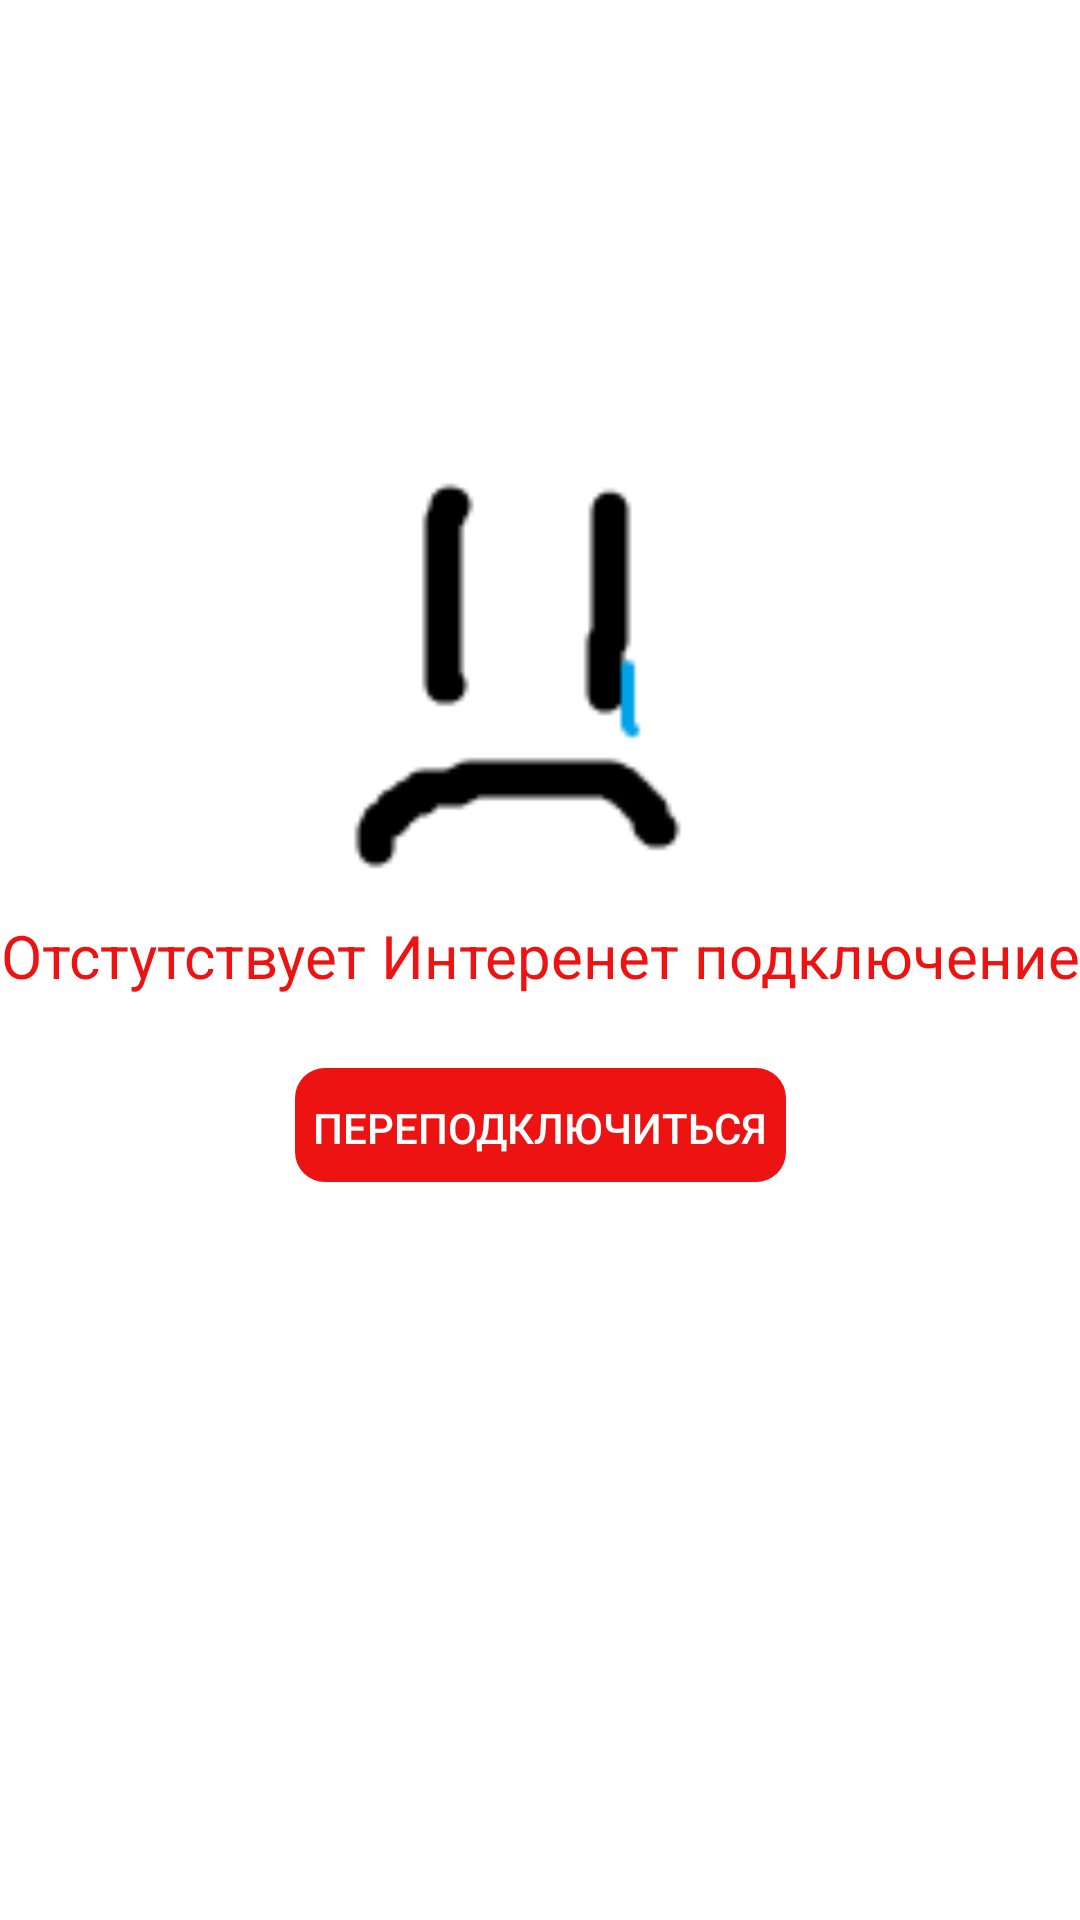

Layout XML and referenced resources for this Android screen:
<!-- AndroidManifest.xml: application theme AppTheme -->
<!-- res/layout/fragment_no_connection.xml -->
<?xml version="1.0" encoding="utf-8"?>
<androidx.constraintlayout.widget.ConstraintLayout xmlns:android="http://schemas.android.com/apk/res/android"
    android:layout_width="match_parent"
    android:layout_height="match_parent"
    xmlns:app="http://schemas.android.com/apk/res-auto"
    android:background="@color/white">

    <ImageView
        android:id="@+id/image_no_connection"
        android:layout_width="150dp"
        android:layout_height="150dp"
        app:layout_constraintRight_toRightOf="parent"
        app:layout_constraintLeft_toLeftOf="parent"
        app:layout_constraintTop_toTopOf="parent"
        app:layout_constraintBottom_toBottomOf="parent"
        android:layout_marginBottom="200dp"
        android:src="@drawable/ic_no_connection"
        android:background="@null" />

    <TextView
        android:id="@+id/textview_about_connection"
        android:layout_width="wrap_content"
        android:layout_height="wrap_content"
        app:layout_constraintRight_toRightOf="parent"
        app:layout_constraintLeft_toLeftOf="parent"
        app:layout_constraintTop_toBottomOf="@+id/image_no_connection"
        app:layout_constraintBottom_toTopOf="@id/button_update_connection"
        android:layout_marginTop="10dp"
        android:textSize="20sp"
        android:textColor="@color/colorPrimary"
        android:text="Отстутствует Интеренет подключение" />

    <Button
        android:id="@+id/button_update_connection"
        style="@style/ButtonStyle"
        android:layout_width="wrap_content"
        android:layout_height="wrap_content"
        app:layout_constraintRight_toRightOf="parent"
        app:layout_constraintLeft_toLeftOf="parent"
        app:layout_constraintTop_toBottomOf="@+id/textview_about_connection"
        android:layout_marginTop="20dp"
        android:text="Переподключиться" />


</androidx.constraintlayout.widget.ConstraintLayout>
<!-- resources referenced by this layout -->
<resources>
  <color name="colorPrimary">#ed1313</color>
  <color name="white">#FFFFFF</color>
  <!-- drawable ic_no_connection: png bitmap (drawable, 1075 bytes) -->
  <style name="ButtonStyle" parent="@style/Widget.AppCompat.Button.Colored">
          <item name="android:background">@drawable/share_button</item>
          <item name="android:textColor">@color/white</item>
          <item name="android:focusable">true</item>
          <item name="android:clickable">true</item>
          <item name="android:stateListAnimator" tools:targetApi="lollipop">@animator/button_animation</item>
          <item name="android:paddingLeft">10dp</item>
          <item name="android:paddingRight">10dp</item>
      </style>
  <style name="AppTheme" parent="Theme.AppCompat.Light.DarkActionBar">
          
          <item name="colorPrimary">@color/colorPrimary</item>
          <item name="colorPrimaryDark">@color/colorPrimaryDark</item>
          <item name="colorAccent">@color/colorAccent</item>
      </style>
  <!-- drawable share_button (drawable) -->
  <?xml version="1.0" encoding="utf-8"?>
  <inset xmlns:android="http://schemas.android.com/apk/res/android"
      xmlns:tools="http://schemas.android.com/tools"
      android:insetBottom="6dp"
      android:insetLeft="4dp"
      android:insetRight="4dp"
      android:insetTop="4dp">
      <ripple android:color="?attr/colorControlHighlight"
          tools:targetApi="lollipop">
          <item>
              <shape android:shape="rectangle"
                  android:tint="@color/colorPrimary">
                  <corners android:radius="10dp"/>
                  <solid android:color="@color/colorPrimaryDark"/>
                  <padding android:top="9dp"></padding>
                  <padding android:bottom="7dp"></padding>
              </shape>
          </item>
      </ripple>
  </inset>
  <color name="colorPrimaryDark">#b30000</color>
  <color name="colorAccent">#03DAC5</color>
</resources>
